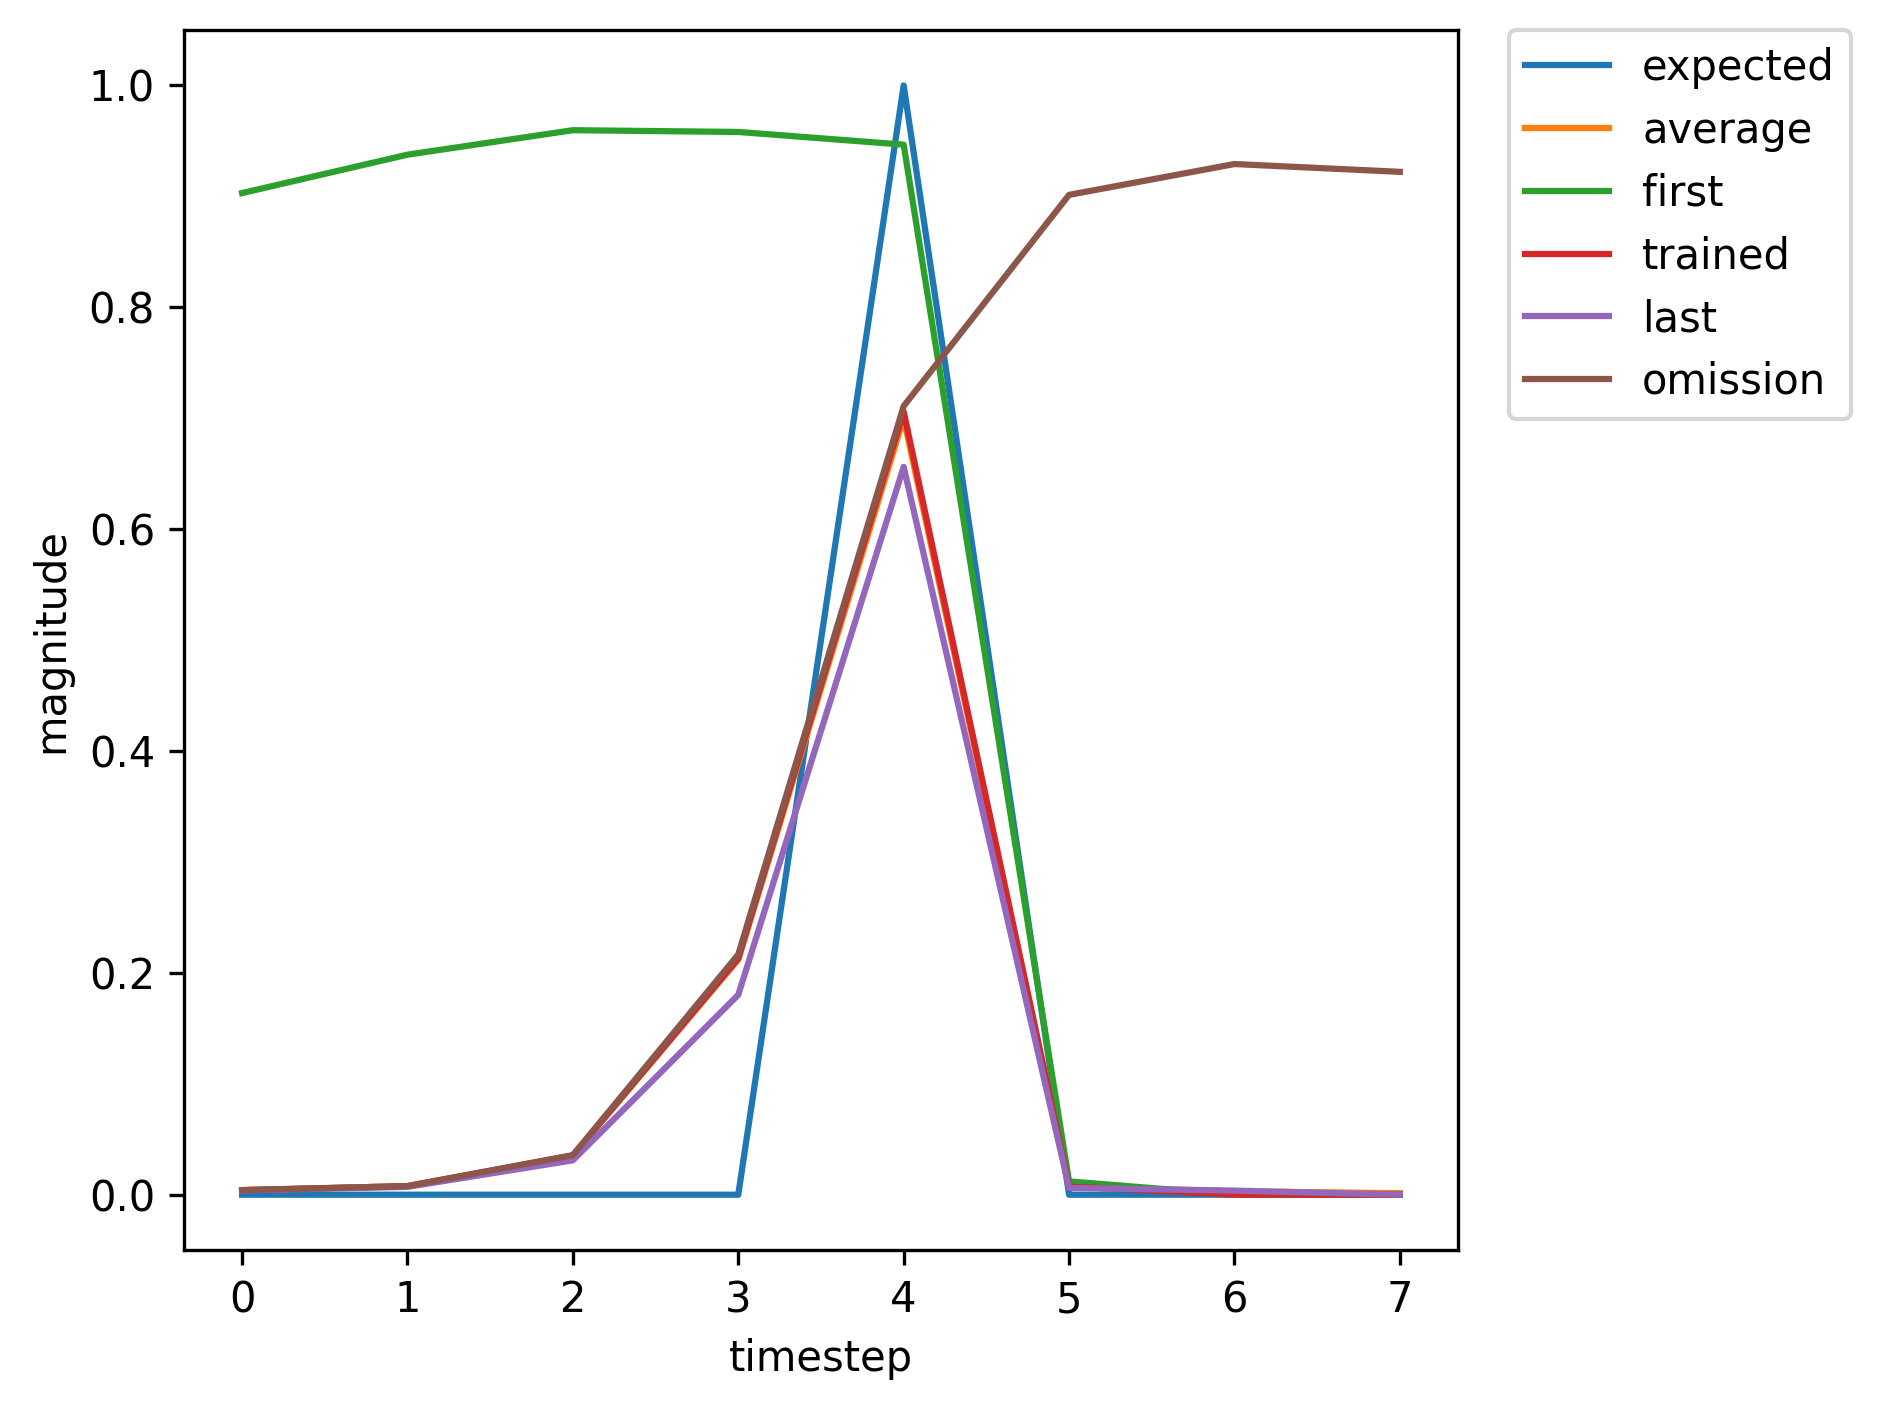

Source data for this figure (header and first rows):
, input, expected_output, network_output
0, 1.0, 0, 0.903
1, 0.0, 0, 0.9376
2, 0.0, 0, 0.9597
3, 0.0, 0, 0.9581
4, 2.0, 1, 0.9467
5, 0.0, 0, 0.012
6, 1.0, 0, 0.002565
7, 0.0, 0, 0.003434
8, 0.0, 0, 0.01119
9, 0.0, 0, 0.04083
10, 2.0, 1, 0.1669
11, 0.0, 0, 0.00188
12, 1.0, 0, 0.00283
13, 0.0, 0, 0.00677
14, 0.0, 0, 0.03063
15, 0.0, 0, 0.1886
16, 2.0, 1, 0.6892
17, 0.0, 0, 0.007619
18, 1.0, 0, 0.004161
19, 0.0, 0, 0.008792
20, 0.0, 0, 0.0412
21, 0.0, 0, 0.2603
22, 2.0, 1, 0.7659
23, 0.0, 0, 0.01039
24, 0.0, 0, 0.00442
25, 1.0, 0, 0.00445
26, 0.0, 0, 0.008641
27, 0.0, 0, 0.04165
28, 0.0, 0, 0.2595
29, 2.0, 1, 0.7563
30, 0.0, 0, 0.009138
31, 0.0, 0, 0.004034
32, 1.0, 0, 0.004113
33, 0.0, 0, 0.007584
34, 0.0, 0, 0.03444
35, 0.0, 0, 0.2062
36, 2.0, 1, 0.6963
37, 0.0, 0, 0.007086
38, 0.0, 0, 0.003806
39, 1.0, 0, 0.004103
40, 0.0, 0, 0.007689
41, 0.0, 0, 0.03526
42, 0.0, 0, 0.213
43, 2.0, 1, 0.706
44, 0.0, 0, 0.007382
45, 1.0, 0, 0.00385
46, 0.0, 0, 0.007381
47, 0.0, 0, 0.03262
48, 0.0, 0, 0.1978
49, 2.0, 1, 0.6962
50, 0.0, 0, 0.007606
51, 0.0, 0, 0.004074
52, 1.0, 0, 0.004413
53, 0.0, 0, 0.008739
54, 0.0, 0, 0.04253
55, 0.0, 0, 0.2666
56, 2.0, 1, 0.7634
57, 0.0, 0, 0.009493
58, 0.0, 0, 0.004083
59, 1.0, 0, 0.00413
... 301 more rows
